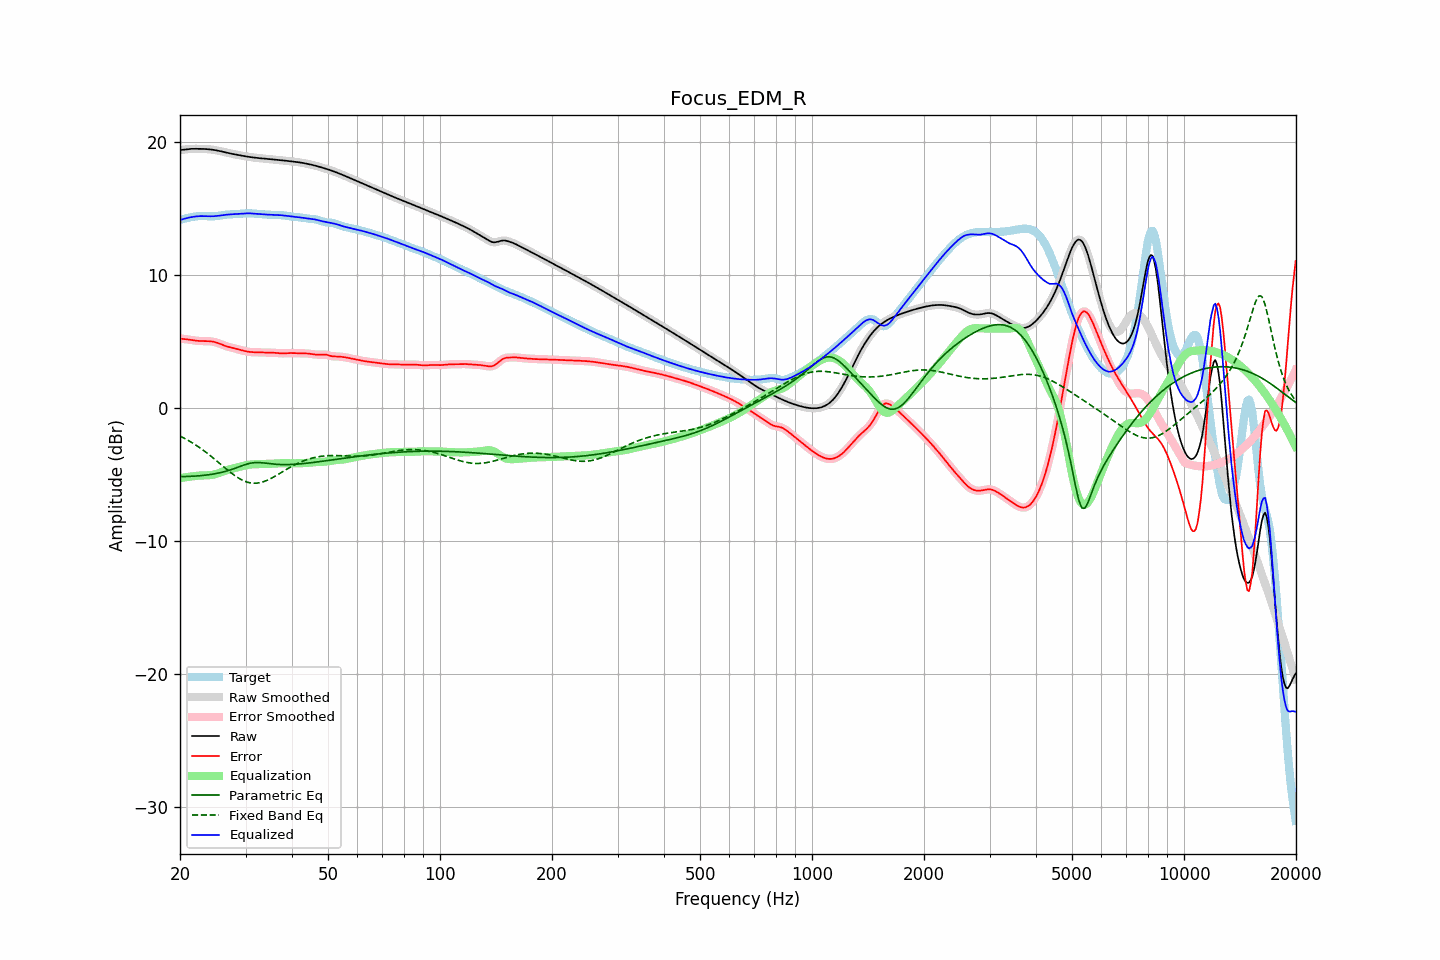

The table this chart was drawn from, first rows:
frequency, raw, error, smoothed, error_smoothed, equalization, parametric_eq, fixed_band_eq, equalized_raw, equalized_smoothed, target
20.00, 19.43, 5.24, 19.42, 5.24, -5.25, -5.15, -2.09, 14.17, 14.17, 14.18
20.20, 19.44, 5.23, 19.44, 5.23, -5.23, -5.14, -2.15, 14.20, 14.21, 14.21
20.40, 19.45, 5.22, 19.46, 5.22, -5.22, -5.14, -2.22, 14.24, 14.24, 14.24
20.61, 19.47, 5.21, 19.47, 5.21, -5.20, -5.14, -2.28, 14.27, 14.27, 14.27
20.81, 19.49, 5.19, 19.49, 5.19, -5.18, -5.14, -2.35, 14.30, 14.30, 14.30
21.02, 19.50, 5.18, 19.50, 5.18, -5.17, -5.13, -2.41, 14.33, 14.33, 14.33
21.23, 19.51, 5.16, 19.51, 5.16, -5.15, -5.13, -2.48, 14.36, 14.36, 14.36
21.44, 19.52, 5.14, 19.52, 5.14, -5.14, -5.12, -2.56, 14.38, 14.38, 14.38
21.66, 19.52, 5.12, 19.52, 5.12, -5.12, -5.12, -2.63, 14.40, 14.40, 14.40
21.87, 19.52, 5.10, 19.52, 5.10, -5.10, -5.11, -2.71, 14.42, 14.42, 14.43
22.09, 19.52, 5.08, 19.52, 5.08, -5.09, -5.10, -2.78, 14.44, 14.44, 14.44
22.31, 19.52, 5.07, 19.52, 5.07, -5.08, -5.09, -2.87, 14.45, 14.45, 14.45
22.54, 19.52, 5.06, 19.52, 5.06, -5.07, -5.08, -2.95, 14.45, 14.45, 14.46
22.76, 19.52, 5.06, 19.52, 5.06, -5.06, -5.07, -3.03, 14.46, 14.46, 14.46
22.99, 19.52, 5.05, 19.52, 5.05, -5.06, -5.06, -3.12, 14.46, 14.46, 14.46
23.22, 19.51, 5.05, 19.51, 5.05, -5.05, -5.05, -3.21, 14.46, 14.46, 14.46
23.45, 19.51, 5.05, 19.51, 5.05, -5.05, -5.03, -3.30, 14.45, 14.45, 14.45
23.69, 19.50, 5.05, 19.50, 5.05, -5.05, -5.02, -3.39, 14.45, 14.45, 14.45
23.92, 19.49, 5.04, 19.49, 5.04, -5.04, -5.00, -3.49, 14.45, 14.45, 14.44
24.16, 19.48, 5.03, 19.48, 5.03, -5.03, -4.98, -3.58, 14.44, 14.44, 14.44
24.40, 19.46, 5.02, 19.46, 5.02, -5.01, -4.96, -3.68, 14.45, 14.45, 14.44
24.65, 19.44, 5.00, 19.44, 5.00, -4.99, -4.94, -3.78, 14.45, 14.45, 14.44
24.89, 19.42, 4.97, 19.42, 4.97, -4.96, -4.92, -3.88, 14.46, 14.46, 14.45
25.14, 19.40, 4.93, 19.40, 4.93, -4.93, -4.90, -3.98, 14.47, 14.47, 14.47
25.39, 19.37, 4.89, 19.37, 4.89, -4.89, -4.88, -4.08, 14.49, 14.49, 14.48
25.65, 19.35, 4.84, 19.35, 4.84, -4.84, -4.85, -4.18, 14.50, 14.50, 14.50
25.91, 19.32, 4.79, 19.32, 4.79, -4.80, -4.82, -4.29, 14.52, 14.52, 14.52
26.16, 19.29, 4.74, 19.29, 4.74, -4.75, -4.79, -4.39, 14.54, 14.54, 14.54
26.43, 19.26, 4.70, 19.26, 4.70, -4.71, -4.76, -4.49, 14.55, 14.55, 14.56
26.69, 19.23, 4.66, 19.23, 4.66, -4.67, -4.72, -4.59, 14.56, 14.56, 14.57
26.96, 19.20, 4.62, 19.20, 4.62, -4.63, -4.69, -4.69, 14.58, 14.58, 14.58
27.23, 19.18, 4.59, 19.18, 4.59, -4.59, -4.65, -4.79, 14.59, 14.59, 14.59
27.50, 19.15, 4.56, 19.15, 4.56, -4.56, -4.61, -4.88, 14.59, 14.59, 14.59
27.77, 19.13, 4.53, 19.13, 4.53, -4.53, -4.57, -4.97, 14.60, 14.60, 14.60
28.05, 19.11, 4.50, 19.11, 4.50, -4.50, -4.53, -5.06, 14.61, 14.61, 14.60
28.33, 19.08, 4.47, 19.08, 4.47, -4.47, -4.49, -5.14, 14.62, 14.62, 14.61
28.62, 19.06, 4.44, 19.06, 4.44, -4.44, -4.44, -5.22, 14.63, 14.63, 14.62
28.90, 19.04, 4.41, 19.04, 4.41, -4.40, -4.40, -5.29, 14.64, 14.64, 14.63
29.19, 19.02, 4.37, 19.02, 4.37, -4.37, -4.35, -5.36, 14.64, 14.64, 14.64
29.48, 19.00, 4.34, 19.00, 4.34, -4.34, -4.31, -5.42, 14.65, 14.65, 14.65
29.78, 18.97, 4.31, 18.97, 4.31, -4.31, -4.27, -5.48, 14.66, 14.66, 14.66
30.08, 18.95, 4.29, 18.95, 4.29, -4.29, -4.23, -5.53, 14.67, 14.67, 14.67
30.38, 18.93, 4.26, 18.93, 4.26, -4.27, -4.19, -5.57, 14.67, 14.67, 14.67
30.68, 18.91, 4.24, 18.91, 4.24, -4.25, -4.16, -5.60, 14.67, 14.67, 14.67
30.99, 18.90, 4.23, 18.90, 4.23, -4.23, -4.13, -5.62, 14.66, 14.66, 14.67
31.30, 18.88, 4.22, 18.88, 4.22, -4.22, -4.11, -5.64, 14.66, 14.66, 14.66
31.61, 18.86, 4.22, 18.86, 4.22, -4.22, -4.10, -5.64, 14.65, 14.65, 14.65
31.93, 18.85, 4.21, 18.85, 4.21, -4.21, -4.09, -5.64, 14.64, 14.64, 14.64
32.24, 18.84, 4.21, 18.84, 4.21, -4.21, -4.09, -5.63, 14.63, 14.63, 14.62
32.57, 18.82, 4.21, 18.82, 4.21, -4.20, -4.09, -5.62, 14.62, 14.62, 14.61
32.89, 18.81, 4.20, 18.81, 4.20, -4.20, -4.09, -5.59, 14.61, 14.61, 14.61
33.22, 18.80, 4.20, 18.80, 4.20, -4.20, -4.10, -5.56, 14.60, 14.60, 14.60
33.55, 18.79, 4.19, 18.79, 4.19, -4.20, -4.12, -5.52, 14.59, 14.59, 14.59
33.89, 18.78, 4.19, 18.78, 4.19, -4.19, -4.13, -5.48, 14.58, 14.58, 14.59
34.23, 18.77, 4.19, 18.77, 4.19, -4.19, -4.14, -5.43, 14.57, 14.57, 14.58
34.57, 18.75, 4.19, 18.75, 4.19, -4.19, -4.16, -5.38, 14.57, 14.57, 14.57
34.92, 18.74, 4.19, 18.74, 4.19, -4.18, -4.17, -5.32, 14.56, 14.56, 14.56
35.27, 18.73, 4.18, 18.73, 4.18, -4.18, -4.19, -5.26, 14.56, 14.56, 14.55
35.62, 18.72, 4.18, 18.72, 4.18, -4.17, -4.20, -5.19, 14.55, 14.55, 14.55
35.97, 18.71, 4.17, 18.71, 4.17, -4.16, -4.21, -5.12, 14.55, 14.55, 14.54
... 635 more rows
